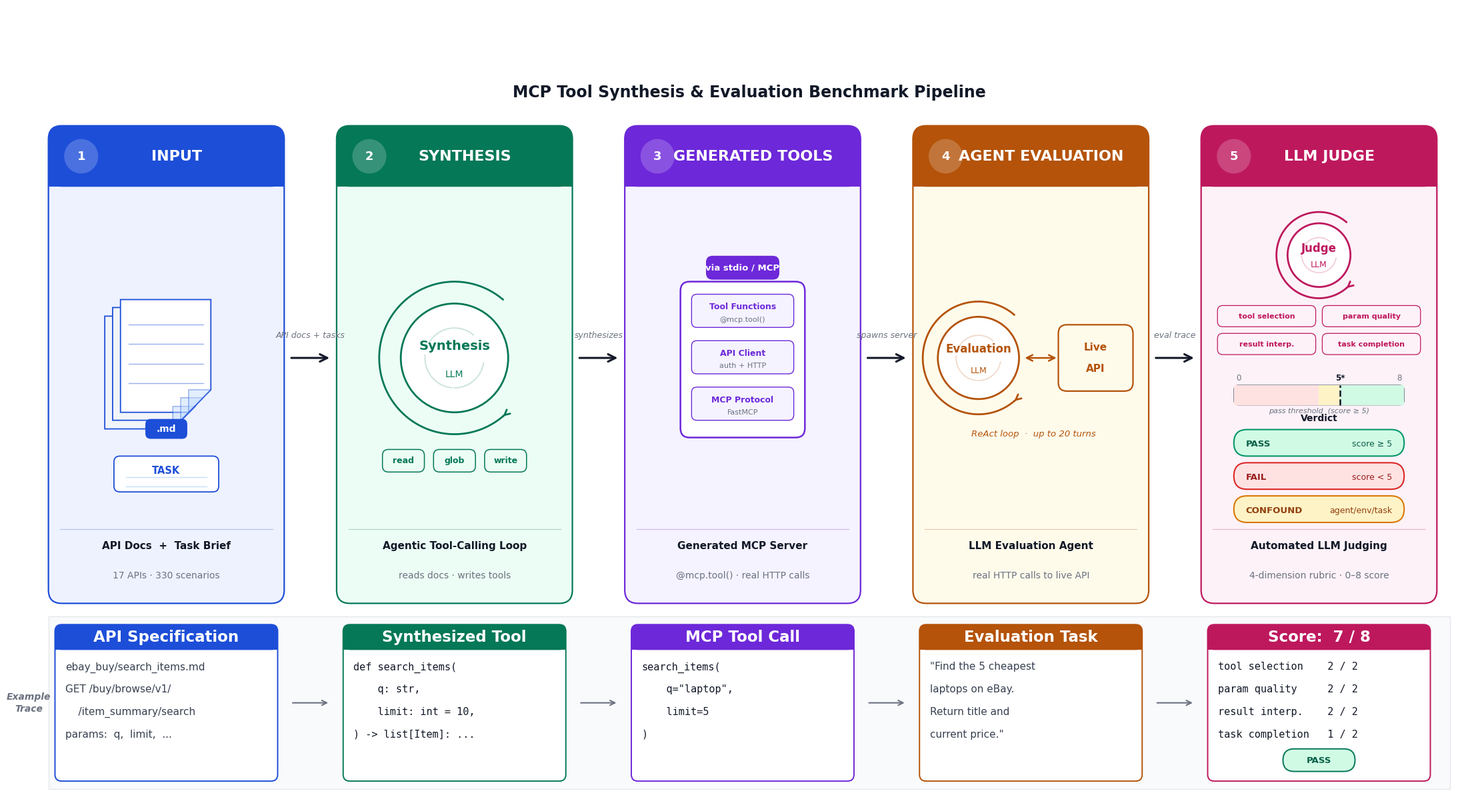

This figure's Python source:
import matplotlib.pyplot as plt
import matplotlib.patches as mpatches
from matplotlib.patches import FancyBboxPatch, Polygon
import numpy as np

plt.rcParams.update({
    'font.family': 'sans-serif',
    'font.sans-serif': ['Arial', 'Helvetica Neue', 'Helvetica', 'DejaVu Sans'],
})

W, H = 22, 12.0
fig, ax = plt.subplots(figsize=(W, H))
fig.patch.set_facecolor('white')
ax.set_facecolor('white')
ax.set_xlim(0, W); ax.set_ylim(0, H); ax.axis('off')

# Academic palette: bold headers, very muted box backgrounds
BLUE   = '#1D4ED8'; BLUE_L   = '#EEF2FF'; BLUE_M = '#BFDBFE'
GREEN  = '#047857'; GREEN_L  = '#ECFDF5'
PURPLE = '#6D28D9'; PURPLE_L = '#F5F3FF'; PURPLE_M = '#C4B5FD'
AMBER  = '#B45309'; AMBER_L  = '#FFFBEB'
PINK   = '#BE185D'; PINK_L   = '#FDF2F8'
DARK   = '#111827'; GRAY = '#6B7280'; LGRAY = '#E5E7EB'; XLGRAY = '#F9FAFB'

COLS  = [2.1, 6.5, 10.9, 15.3, 19.7]
BOX_W = 3.6; BOX_Y = 3.00; BOX_H = 7.20; HDR_H = 0.92
ICON_CY = 6.70

COLORS = [BLUE, GREEN, PURPLE, AMBER, PINK]
LIGHTS = [BLUE_L, GREEN_L, PURPLE_L, AMBER_L, PINK_L]
LABELS = ['INPUT', 'SYNTHESIS', 'GENERATED TOOLS', 'AGENT EVALUATION', 'LLM JUDGE']

# ── Phase boxes ────────────────────────────────────────────────────────────────
def phase_box(cx, color, light, num, label):
    x = cx - BOX_W/2
    # Main box – very light tinted background, clean border
    ax.add_patch(FancyBboxPatch((x, BOX_Y), BOX_W, BOX_H,
        boxstyle="round,pad=0,rounding_size=0.20", fc=light, ec=color, lw=1.6, zorder=2))
    # Header band
    ax.add_patch(FancyBboxPatch((x, BOX_Y+BOX_H-HDR_H), BOX_W, HDR_H,
        boxstyle="round,pad=0,rounding_size=0.20", fc=color, ec='none', zorder=3))
    ax.add_patch(mpatches.Rectangle((x, BOX_Y+BOX_H-HDR_H), BOX_W, HDR_H*0.50,
        fc=color, ec='none', zorder=3))
    # Number circle
    ax.add_patch(plt.Circle((x+0.50, BOX_Y+BOX_H-HDR_H/2), 0.26,
        fc='white', ec='none', alpha=0.20, zorder=4))
    ax.text(x+0.50, BOX_Y+BOX_H-HDR_H/2, num,
        ha='center', va='center', fontsize=13, fontweight='bold', color='white', zorder=5)
    ax.text(cx+0.16, BOX_Y+BOX_H-HDR_H/2, label,
        ha='center', va='center', fontsize=16, fontweight='bold', color='white', zorder=5)
    # Thin separator between description and content area
    sx = x + 0.18
    ax.plot([sx, sx+BOX_W-0.36], [BOX_Y+1.12, BOX_Y+1.12],
        color=color, lw=0.8, alpha=0.30, zorder=3)

for cx, c, l, n, lab in zip(COLS, COLORS, LIGHTS, ['1','2','3','4','5'], LABELS):
    phase_box(cx, c, l, n, lab)

# ── Arrows between phases ───────────────────────────────────────────────────────
for i, lbl in enumerate(['API docs + tasks', 'synthesizes', 'spawns server', 'eval trace']):
    x0 = COLS[i] + BOX_W/2 + 0.08
    x1 = COLS[i+1] - BOX_W/2 - 0.08
    ax.annotate('', xy=(x1, ICON_CY), xytext=(x0, ICON_CY),
        arrowprops=dict(arrowstyle='->', color=DARK, lw=2.2, mutation_scale=20), zorder=10)
    ax.text((x0+x1)/2, ICON_CY+0.28, lbl,
        ha='center', va='bottom', fontsize=9, color=GRAY, style='italic', zorder=11)

# ── Loop arrow ─────────────────────────────────────────────────────────────────
def loop_arrow(cx, cy, r, color):
    theta = np.linspace(np.deg2rad(50), np.deg2rad(310), 160)
    ax.plot(cx+r*np.cos(theta), cy+r*np.sin(theta), color=color, lw=2.0, zorder=6)
    et = np.deg2rad(310)
    ax.annotate('', xy=(cx+r*np.cos(et), cy+r*np.sin(et)),
        xytext=(cx+r*np.cos(et)-0.001*np.sin(et), cy+r*np.sin(et)+0.001*np.cos(et)),
        arrowprops=dict(arrowstyle='->', color=color, lw=2.0, mutation_scale=14), zorder=7)

# ── LLM circle ─────────────────────────────────────────────────────────────────
def llm_circle(cx, cy, r_loop, r_circ, color, top_label, bot_label):
    loop_arrow(cx, cy, r_loop, color)
    ax.add_patch(plt.Circle((cx, cy), r_circ, fc='white', ec=color, lw=2.0, zorder=6))
    for a0, span in [(50, 100), (175, 90), (270, 80)]:
        t = np.linspace(np.deg2rad(a0), np.deg2rad(a0+span), 40)
        ax.plot(cx+r_circ*0.55*np.cos(t), cy+r_circ*0.55*np.sin(t),
            color=color, lw=1.4, alpha=0.20, zorder=7)
    ax.text(cx, cy+r_circ*0.22, top_label, ha='center', va='center',
        fontsize=14 if r_circ > 0.7 else 12, fontweight='bold', color=color, zorder=8)
    ax.text(cx, cy-r_circ*0.30, bot_label, ha='center', va='center',
        fontsize=10 if r_circ > 0.7 else 9, color=color, zorder=8)

# ── Doc icon ───────────────────────────────────────────────────────────────────
def draw_doc(ox, oy, w, h, fc, ec, fold_c, show_lines=True):
    corner = h * 0.20
    ax.add_patch(Polygon([(ox,oy),(ox+w-corner,oy),(ox+w,oy+corner),(ox+w,oy+h),(ox,oy+h)],
        closed=True, fc=fc, ec=ec, lw=1.3, zorder=5))
    ax.add_patch(Polygon([(ox+w-corner,oy),(ox+w,oy+corner),(ox+w-corner,oy+corner)],
        closed=True, fc=fold_c, ec=ec, lw=1, zorder=6, alpha=0.45))
    if show_lines:
        for j in range(4):
            ly = oy + corner + 0.10 + j*(h-corner-0.18)/4
            ax.plot([ox+0.12, ox+w-0.12], [ly, ly], color=ec, lw=1.0, alpha=0.45, zorder=6)

# ══════════════════════════════════════════════════════════════════════════════
# 1  INPUT
# ══════════════════════════════════════════════════════════════════════════════
cx = COLS[0]
for i, (dx, dy) in enumerate([(-0.22, -0.25), (-0.10, -0.12), (0.02, 0.0)]):
    draw_doc(cx-0.72+dx, ICON_CY-0.82+dy, 1.38, 1.70,
        fc='white' if i==2 else '#F1F5F9', ec=BLUE, fold_c=BLUE_M,
        show_lines=(i == 2))
ax.add_patch(FancyBboxPatch((cx-0.32, ICON_CY-1.22), 0.64, 0.30,
    boxstyle="round,pad=0,rounding_size=0.08", fc=BLUE, ec='none', zorder=7))
ax.text(cx, ICON_CY-1.07, '.md', ha='center', va='center',
    fontsize=10, fontweight='bold', color='white', zorder=8)
ax.add_patch(FancyBboxPatch((cx-0.80, ICON_CY-2.02), 1.60, 0.54,
    boxstyle="round,pad=0,rounding_size=0.09", fc='white', ec=BLUE, lw=1.3, zorder=5))
ax.text(cx, ICON_CY-1.7, 'TASK', ha='center', va='center',
    fontsize=10.5, fontweight='bold', color=BLUE, zorder=6)
for j in range(2):
    ax.plot([cx-0.62, cx+0.62], [ICON_CY-1.94+j*0.14]*2, color=BLUE_M, lw=0.9, zorder=6)

ax.text(cx, BOX_Y+0.82, 'API Docs  +  Task Brief', ha='center',
    fontsize=11, fontweight='bold', color=DARK, zorder=6)
ax.text(cx, BOX_Y+0.38, '17 APIs · 330 scenarios', ha='center',
    fontsize=10, color=GRAY, zorder=6)

# ══════════════════════════════════════════════════════════════════════════════
# 2  SYNTHESIS  — Synthesis LLM
# ══════════════════════════════════════════════════════════════════════════════
cx = COLS[1]
llm_circle(cx, ICON_CY, 1.15, 0.82, GREEN, 'Synthesis', 'LLM')

for k, tool in enumerate(['read', 'glob', 'write']):
    px = cx - 0.78 + k*0.78
    ax.add_patch(FancyBboxPatch((px-0.32, ICON_CY-1.72), 0.64, 0.34,
        boxstyle="round,pad=0,rounding_size=0.09",
        fc=GREEN_L, ec=GREEN, lw=1.1, zorder=6))
    ax.text(px, ICON_CY-1.55, tool, ha='center', va='center',
        fontsize=9, fontweight='bold', color=GREEN, zorder=7)

ax.text(cx, BOX_Y+0.82, 'Agentic Tool-Calling Loop', ha='center',
    fontsize=11, fontweight='bold', color=DARK, zorder=6)
ax.text(cx, BOX_Y+0.38, 'reads docs · writes tools', ha='center',
    fontsize=10, color=GRAY, zorder=6)

# ══════════════════════════════════════════════════════════════════════════════
# 3  GENERATED TOOLS  — server rack
# ══════════════════════════════════════════════════════════════════════════════
cx = COLS[2]
ax.add_patch(FancyBboxPatch((cx-0.95, ICON_CY-1.20), 1.90, 2.35,
    boxstyle="round,pad=0,rounding_size=0.14",
    fc='white', ec=PURPLE, lw=1.8, zorder=5))

SLOT_DATA = [
    ('MCP Protocol',   'FastMCP'),
    ('API Client',     'auth + HTTP'),
    ('Tool Functions', '@mcp.tool()'),
]
for j, (label, sub) in enumerate(SLOT_DATA):
    sy = ICON_CY - 0.94 + j*0.70
    ax.add_patch(FancyBboxPatch((cx-0.78, sy), 1.56, 0.50,
        boxstyle="round,pad=0,rounding_size=0.08",
        fc=PURPLE_L, ec=PURPLE, lw=1.0, zorder=6))
    ax.text(cx, sy+0.31, label, ha='center', va='center',
        fontsize=9, fontweight='bold', color=PURPLE, zorder=7)
    ax.text(cx, sy+0.12, sub, ha='center', va='center',
        fontsize=8, color=GRAY, zorder=7)

ax.add_patch(FancyBboxPatch((cx-0.56, ICON_CY+1.18), 1.12, 0.36,
    boxstyle="round,pad=0,rounding_size=0.10", fc=PURPLE, ec='none', zorder=7))
ax.text(cx, ICON_CY+1.36, 'via stdio / MCP', ha='center', va='center',
    fontsize=9.5, fontweight='bold', color='white', zorder=8)

ax.text(cx, BOX_Y+0.82, 'Generated MCP Server', ha='center',
    fontsize=11, fontweight='bold', color=DARK, zorder=6)
ax.text(cx, BOX_Y+0.38, '@mcp.tool() · real HTTP calls', ha='center',
    fontsize=10, color=GRAY, zorder=6)

# ══════════════════════════════════════════════════════════════════════════════
# 4  AGENT EVALUATION  — Evaluation LLM
# ══════════════════════════════════════════════════════════════════════════════
cx = COLS[3]
ecx, ecy = cx - 0.80, ICON_CY
llm_circle(ecx, ecy, 0.85, 0.62, AMBER, 'Evaluation', 'LLM')

api_bx = cx + 0.42
ax.annotate('', xy=(api_bx, ecy), xytext=(ecx+0.68, ecy),
    arrowprops=dict(arrowstyle='<->', color=AMBER, lw=1.8, mutation_scale=16), zorder=8)

ax.add_patch(FancyBboxPatch((api_bx, ecy-0.50), 1.14, 1.00,
    boxstyle="round,pad=0,rounding_size=0.13",
    fc=AMBER_L, ec=AMBER, lw=1.6, zorder=6))
ax.text(api_bx+0.57, ecy+0.16, 'Live', ha='center', va='center',
    fontsize=11, fontweight='bold', color=AMBER, zorder=7)
ax.text(api_bx+0.57, ecy-0.16, 'API', ha='center', va='center',
    fontsize=11, fontweight='bold', color=AMBER, zorder=7)

ax.text(cx+0.04, ecy-1.18, 'ReAct loop  ·  up to 20 turns', ha='center',
    fontsize=9.5, color=AMBER, style='italic', zorder=8)

ax.text(cx, BOX_Y+0.82, 'LLM Evaluation Agent', ha='center',
    fontsize=11, fontweight='bold', color=DARK, zorder=6)
ax.text(cx, BOX_Y+0.38, 'real HTTP calls to live API', ha='center',
    fontsize=10, color=GRAY, zorder=6)

# ══════════════════════════════════════════════════════════════════════════════
# 5  LLM JUDGE
# ══════════════════════════════════════════════════════════════════════════════
cx = COLS[4]
jcy = ICON_CY + 1.55

llm_circle(cx, jcy, 0.65, 0.48, PINK, 'Judge', 'LLM')

rubric_dims = ['tool selection', 'param quality', 'result interp.', 'task completion']
rub_w, rub_h = 1.50, 0.32
rub_gap_x, rub_gap_y = 0.10, 0.10
rub_top = jcy - 0.76
for k, dim in enumerate(rubric_dims):
    col_k = k % 2; row_k = k // 2
    rx = cx - rub_w - rub_gap_x/2 + col_k*(rub_w + rub_gap_x)
    ry = rub_top - row_k*(rub_h + rub_gap_y)
    ax.add_patch(FancyBboxPatch((rx, ry-rub_h), rub_w, rub_h,
        boxstyle="round,pad=0,rounding_size=0.08",
        fc=PINK_L, ec=PINK, lw=0.9, zorder=6))
    ax.text(rx + rub_w/2, ry - rub_h/2, dim, ha='center', va='center',
        fontsize=8, color=PINK, fontweight='bold', zorder=7)

bar_y_top = rub_top - 2*(rub_h + rub_gap_y) - 0.36
bar_x, bar_w, bar_h = cx-1.30, 2.60, 0.30
bar_y = bar_y_top - bar_h
ax.add_patch(FancyBboxPatch((bar_x, bar_y), bar_w, bar_h,
    boxstyle="round,pad=0,rounding_size=0.07", fc=LGRAY, ec=GRAY, lw=0.9, zorder=5))
for f0, f1, fc in [(0, 4/8, '#FEE2E2'), (4/8, 5/8, '#FEF3C7'), (5/8, 1, '#D1FAE5')]:
    ax.add_patch(mpatches.Rectangle((bar_x+f0*bar_w, bar_y),
        (f1-f0)*bar_w, bar_h, fc=fc, ec='none', zorder=6))
tx = bar_x + (5/8)*bar_w
ax.plot([tx, tx], [bar_y, bar_y+bar_h], color=DARK, lw=1.8, ls='--', zorder=8)
ax.text(bar_x+0.04, bar_y+bar_h+0.07, '0', ha='left', fontsize=8.5, color=GRAY, zorder=8)
ax.text(bar_x+bar_w-0.04, bar_y+bar_h+0.07, '8', ha='right', fontsize=8.5, color=GRAY, zorder=8)
ax.text(tx, bar_y+bar_h+0.07, '5*', ha='center', fontsize=8.5,
    fontweight='bold', color=DARK, zorder=8)
ax.text(cx, bar_y-0.12, 'pass threshold  (score ≥ 5)', ha='center',
    fontsize=8, color=GRAY, style='italic', zorder=9)

verd_top = bar_y - 0.36
ax.text(cx, verd_top+0.12, 'Verdict', ha='center',
    fontsize=10, fontweight='bold', color=DARK, zorder=7)
for i, (label, sub, fc, ec, tc) in enumerate([
    ('PASS',       'score ≥ 5',       '#D1FAE5', '#059669', '#065F46'),
    ('FAIL',       'score < 5',       '#FEE2E2', '#DC2626', '#991B1B'),
    ('CONFOUND',   'agent/env/task',  '#FEF3C7', '#D97706', '#92400E'),
]):
    yp = verd_top - 0.22 - i*0.50
    ax.add_patch(FancyBboxPatch((cx-1.30, yp-0.19), 2.60, 0.40,
        boxstyle="round,pad=0,rounding_size=0.20",
        fc=fc, ec=ec, lw=1.5, zorder=6))
    ax.text(cx-1.12, yp-0.01, label, ha='left', va='center',
        fontsize=9.5, fontweight='bold', color=tc, zorder=7)
    ax.text(cx+1.12, yp-0.01, sub, ha='right', va='center',
        fontsize=9, color=tc, zorder=7)

ax.text(cx, BOX_Y+0.82, 'Automated LLM Judging', ha='center',
    fontsize=11, fontweight='bold', color=DARK, zorder=6)
ax.text(cx, BOX_Y+0.38, '4-dimension rubric · 0–8 score', ha='center',
    fontsize=10, color=GRAY, zorder=6)

# ══════════════════════════════════════════════════════════════════════════════
# EXAMPLE TRACE STRIP
# ══════════════════════════════════════════════════════════════════════════════
EX_Y = 0.20; EX_H = 2.60; EX_W = BOX_W

# Strip background
ax.add_patch(mpatches.Rectangle((0.30, EX_Y), W-0.60, EX_H,
    fc=XLGRAY, ec=LGRAY, lw=1.0, zorder=2))

# Left label — "Example Trace" rotated vertically
ax.text(COLS[0]-BOX_W/2-0.30, EX_Y+EX_H/2, 'Example\nTrace',
    ha='center', va='center', fontsize=10, color=GRAY,
    style='italic', fontweight='bold', zorder=5, linespacing=1.4)

# Per-cell type labels and contents
EX_CELLS = [
    (BLUE,   'API Specification',  False, [
        'ebay_buy/search_items.md',
        'GET /buy/browse/v1/',
        '    /item_summary/search',
        'params:  q,  limit,  ...',
    ]),
    (GREEN,  'Synthesized Tool',   True, [
        'def search_items(',
        '    q: str,',
        '    limit: int = 10,',
        ') -> list[Item]: ...',
    ]),
    (PURPLE, 'MCP Tool Call',      True, [
        'search_items(',
        '    q="laptop",',
        '    limit=5',
        ')',
    ]),
    (AMBER,  'Evaluation Task',    False, [
        '"Find the 5 cheapest',
        'laptops on eBay.',
        'Return title and',
        'current price."',
    ]),
    (PINK,   'Score:  7 / 8',      True, [
        'tool selection    2 / 2',
        'param quality     2 / 2',
        'result interp.    2 / 2',
        'task completion   1 / 2',
    ]),
]

HDR_EX  = 0.38   # height of per-cell type label band
LINE_SP = 0.34   # line spacing for content

for i, (cx, (color, type_lbl, mono, lines)) in enumerate(zip(COLS, EX_CELLS)):
    bx = cx - EX_W/2
    inner_x = bx + 0.10
    inner_w = EX_W - 0.20
    inner_y = EX_Y + 0.12
    inner_h = EX_H - 0.24

    # Cell border
    ax.add_patch(FancyBboxPatch((inner_x, inner_y), inner_w, inner_h,
        boxstyle="round,pad=0,rounding_size=0.10",
        fc='white', ec=color, lw=1.4, zorder=4))

    # Type label band
    ax.add_patch(FancyBboxPatch((inner_x, inner_y+inner_h-HDR_EX), inner_w, HDR_EX,
        boxstyle="round,pad=0,rounding_size=0.10",
        fc=color, ec='none', lw=0, zorder=5, alpha=1.0))
    ax.add_patch(mpatches.Rectangle((inner_x, inner_y+inner_h-HDR_EX),
        inner_w, HDR_EX*0.5, fc=color, ec='none', zorder=5))
    ax.text(inner_x + inner_w/2, inner_y+inner_h-HDR_EX/2, type_lbl,
        ha='center', va='center',
        fontsize=16.5, fontweight='bold', color='white', zorder=6)

    # Divider line below header
    div_y = inner_y + inner_h - HDR_EX
    ax.plot([inner_x+0.08, inner_x+inner_w-0.08], [div_y, div_y],
        color=color, lw=0.6, alpha=0.4, zorder=6)

    # Content lines
    content_top = div_y - 0.18
    ff = 'monospace' if mono else 'sans-serif'
    for j, line in enumerate(lines):
        ax.text(inner_x+0.16, content_top - j*LINE_SP, line,
            ha='left', va='top', fontsize=11,
            color=DARK if mono else '#374151',
            fontfamily=ff, zorder=5)

    # Phase 5: PASS pill below the score lines
    if i == 4:
        pill_y = content_top - 4*LINE_SP - 0.274
        ax.add_patch(FancyBboxPatch((cx-0.55, pill_y-0.02), 1.10, 0.34,
            boxstyle="round,pad=0,rounding_size=0.17",
            fc='#D1FAE5', ec='#047857', lw=1.4, zorder=6))
        ax.text(cx, pill_y+0.15, 'PASS', ha='center', va='center',
            fontsize=9.5, fontweight='bold', color='#065F46', zorder=7)

# Strip arrows
for i in range(4):
    x0 = COLS[i]+EX_W/2+0.10; x1 = COLS[i+1]-EX_W/2-0.10
    ax.annotate('', xy=(x1, EX_Y+EX_H/2), xytext=(x0, EX_Y+EX_H/2),
        arrowprops=dict(arrowstyle='->', color=GRAY, lw=1.5, mutation_scale=13), zorder=8)

# ══════════════════════════════════════════════════════════════════════════════
# TITLE
# ══════════════════════════════════════════════════════════════════════════════
ax.text(W/2, 10.70, 'MCP Tool Synthesis & Evaluation Benchmark Pipeline',
    ha='center', va='center', fontsize=17, fontweight='bold', color=DARK, zorder=10)
#ax.text(W/2, 11.30,
#    'Three LLMs: a Synthesis LLM generates MCP tools from API docs; '
#    'an Evaluation LLM completes tasks using those tools against live APIs; '
#    'a Judge LLM scores the trajectory.',
#    ha='center', va='center', fontsize=10, color=GRAY, zorder=10)

plt.tight_layout(pad=0.2)
plt.savefig('benchmark_pipeline.png', dpi=200, bbox_inches='tight', facecolor='white')
print("Saved benchmark_pipeline.png")
